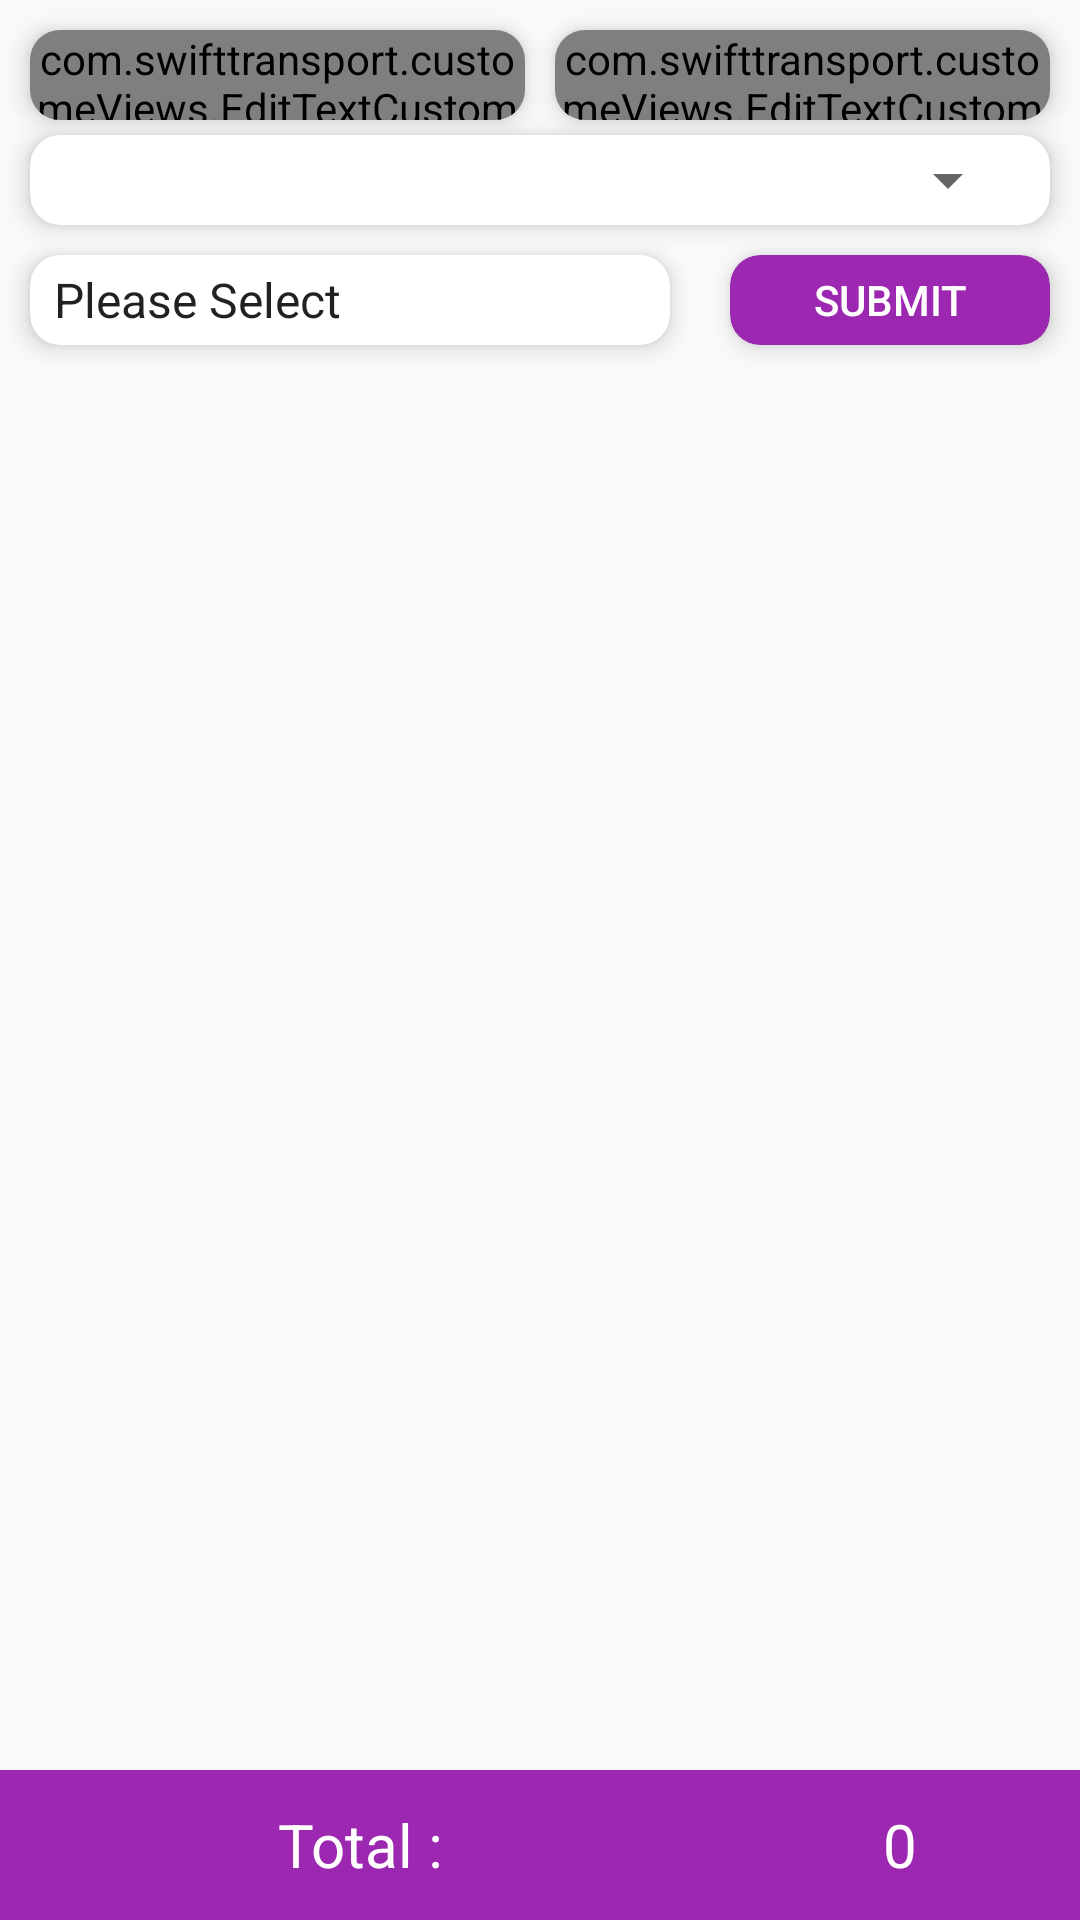

Layout XML and referenced resources for this Android screen:
<!-- AndroidManifest.xml: application theme AppTheme -->
<!-- res/layout/fragment_client_account.xml -->
<RelativeLayout xmlns:android="http://schemas.android.com/apk/res/android"
    xmlns:tools="http://schemas.android.com/tools"
    android:layout_width="match_parent"
    android:layout_height="match_parent"
    xmlns:app="http://schemas.android.com/apk/res-auto"
    tools:context="com.swifttransport.Fragments.ClientAccountFragment">

    <LinearLayout
        android:layout_width="match_parent"
        android:layout_height="match_parent"
        android:orientation="vertical">

        <LinearLayout
            android:layout_width="match_parent"
            android:layout_height="wrap_content"
            android:orientation="horizontal"
            android:weightSum="2">

            <android.support.v7.widget.CardView
                android:layout_marginTop="@dimen/_10"
                android:layout_marginRight="@dimen/_5"
                android:layout_marginLeft="@dimen/_10"
                android:layout_marginBottom="@dimen/_5"
                android:layout_width="0dp"
                android:layout_weight="1"
                android:layout_height="@dimen/_30"
                app:cardCornerRadius="@dimen/_10"
                app:cardElevation="@dimen/_5">

                <com.swifttransport.customeViews.EditTextCustom
                    android:layout_width="match_parent"
                    android:layout_height="match_parent"
                    android:textColor="@color/black"
                    android:textSize="@dimen/_15"
                    android:clickable="true"
                    android:focusable="false"
                    android:hint="@string/fromdate"
                    android:gravity="center"
                    android:background="@null"
                    android:focusableInTouchMode="false"
                    android:id="@+id/edt_clientAccount_from_date"/>

            </android.support.v7.widget.CardView>

            <android.support.v7.widget.CardView
                android:layout_marginTop="@dimen/_10"
                android:layout_marginRight="@dimen/_10"
                android:layout_marginLeft="@dimen/_5"
                android:layout_marginBottom="@dimen/_5"
                android:layout_width="0dp"
                android:layout_weight="1"
                android:layout_height="@dimen/_30"
                app:cardCornerRadius="@dimen/_10"
                app:cardElevation="@dimen/_5">

                <com.swifttransport.customeViews.EditTextCustom
                    android:layout_width="match_parent"
                    android:hint="@string/todate"
                    android:layout_height="match_parent"
                    android:textColor="@color/black"
                    android:textSize="@dimen/_15"
                    android:background="@null"
                    android:gravity="center"
                    android:clickable="true"
                    android:focusable="false"
                    android:focusableInTouchMode="false"
                    android:id="@+id/edt_clientAccount_to_date"/>

            </android.support.v7.widget.CardView>

        </LinearLayout>

        <android.support.v7.widget.CardView
            android:id="@+id/dontknow"
            android:layout_marginRight="@dimen/_10"
            android:layout_marginLeft="@dimen/_10"
            android:layout_width="match_parent"
            android:layout_height="@dimen/_30"
            app:cardCornerRadius="@dimen/_10"
            app:cardElevation="@dimen/_5">

            <Spinner
                android:layout_width="match_parent"
                android:layout_height="match_parent"
                android:textColor="@color/primary"
                android:textSize="@dimen/_18"
                android:paddingLeft="@dimen/_10"
                android:layout_marginRight="@dimen/_10"
                android:id="@+id/spi_client_paid_or_not"/>
            

        </android.support.v7.widget.CardView>

        <LinearLayout
            android:layout_width="match_parent"
            android:layout_height="wrap_content"
            android:layout_marginTop="@dimen/_5"
            android:orientation="horizontal"
            android:weightSum="3">


            <android.support.v7.widget.CardView
                android:layout_width="0dp"
                android:layout_weight="2"
                android:layout_marginTop="@dimen/_5"
                android:layout_marginRight="@dimen/_10"
                android:layout_marginLeft="@dimen/_10"
                app:cardCornerRadius="@dimen/_10"
                app:cardElevation="@dimen/_5"
                android:layout_marginBottom="@dimen/_10"
                android:layout_height="@dimen/_30">

                <Spinner
                    android:layout_width="match_parent"
                    android:entries="@array/PaidorNot2"
                    android:id="@+id/spi_client_paid_or_not_sub"
                    android:background="@drawable/newspinnerback"
                    android:layout_height="match_parent">
                </Spinner>

            </android.support.v7.widget.CardView>

            <android.support.v7.widget.CardView
                android:layout_width="0dp"
                android:layout_marginTop="@dimen/_5"
                android:layout_marginRight="@dimen/_10"
                android:layout_marginLeft="@dimen/_10"
                android:layout_marginBottom="@dimen/_10"
                app:cardCornerRadius="@dimen/_10"
                app:cardElevation="@dimen/_5"
                android:layout_weight="1"
                android:layout_height="@dimen/_30">

                <Button
                    android:layout_width="match_parent"
                    android:textColor="@color/white"
                    android:text="@string/Submit"
                    android:id="@+id/btn_client_acc_search"
                    android:background="@drawable/buttonback2"
                    android:layout_height="match_parent" />

            </android.support.v7.widget.CardView>

        </LinearLayout>

        <RelativeLayout
            android:layout_width="match_parent"
            android:layout_height="match_parent">

            <RelativeLayout
                android:layout_width="match_parent"
                android:layout_height="match_parent">

                <android.support.v7.widget.RecyclerView
                    android:layout_width="match_parent"
                    android:layout_height="match_parent"
                    android:layout_marginBottom="@dimen/_50"
                    android:clipToPadding="true"
                    android:id="@+id/client_account_list">
                </android.support.v7.widget.RecyclerView>

                <LinearLayout
                    android:layout_width="match_parent"
                    android:layout_height="@dimen/_50"
                    android:weightSum="3"
                    android:background="@color/primary"
                    android:layout_alignParentBottom="true">

                    <TextView
                        android:layout_width="0dp"
                        android:layout_weight="2"
                        android:layout_alignParentBottom="true"
                        android:text="@string/Total"
                        android:gravity="center"
                        android:textSize="@dimen/_20"
                        android:textColor="@color/white"
                        android:layout_height="match_parent" />

                    <TextView
                        android:layout_width="0dp"
                        android:id="@+id/txt_client_total"
                        android:layout_weight="1"
                        android:gravity="center"
                        android:text="0"
                        android:textSize="@dimen/_20"
                        android:textColor="@color/white"
                        android:layout_alignParentBottom="true"
                        android:layout_height="match_parent" />

                </LinearLayout>

            </RelativeLayout>

            <RelativeLayout
                android:layout_width="match_parent"
                android:visibility="gone"
                android:layout_height="match_parent"
                android:id="@+id/clientAccountList">

                <TextView
                    android:layout_width="match_parent"
                    android:layout_height="match_parent"
                    android:gravity="center"
                    android:textSize="18dp"
                    android:textColor="@color/primary"
                    android:text="No Data To Show"/>
            </RelativeLayout>
        </RelativeLayout>
    </LinearLayout>
</RelativeLayout>
<!-- resources referenced by this layout -->
<resources>
  <string-array name="PaidorNot2">
          <item>Please Select</item>
          <item>All</item>
          <item>Fare Paid</item>
          <item>Fare Not Paid</item>
      </string-array>
  <color name="black">#000000</color>
  <color name="primary">#9C27B0</color>
  <color name="white">#ffffff</color>
  <dimen name="_10">10sp</dimen>
  <dimen name="_15">15sp</dimen>
  <dimen name="_18">18sp</dimen>
  <dimen name="_20">20sp</dimen>
  <dimen name="_30">30sp</dimen>
  <dimen name="_5">5sp</dimen>
  <dimen name="_50">50sp</dimen>
  <!-- drawable buttonback2 (drawable-xhdpi) -->
  <?xml version="1.0" encoding="utf-8"?>
  <shape xmlns:android="http://schemas.android.com/apk/res/android">
  
      <solid android:color="@color/primary"/>
  
      <corners android:radius="@dimen/_10"/>
  
  </shape>
  <!-- drawable newspinnerback (drawable-xhdpi) -->
  <?xml version="1.0" encoding="utf-8"?>
  <selector xmlns:android="http://schemas.android.com/apk/res/android">
  
      <item>
          <layer-list>
              <item>
                  <shape>
                      <gradient android:angle="90" android:endColor="@color/white" android:startColor="@color/white" android:type="linear" />
  
                      <corners android:radius="10dp" />
  
                      <padding android:bottom="3dp" android:left="3dp" android:right="10dp" android:top="3dp" />
                  </shape>
              </item>
              <item ><bitmap  android:gravity="right|center_horizontal|center_vertical" android:src="@drawable/down_arrow" />
  
              </item>
          </layer-list>
      </item>
  
  </selector>
  <string name="Submit">Submit</string>
  <string name="Total">Total :</string>
  <string name="fromdate">From Date</string>
  <string name="todate">To date</string>
  <style name="AppTheme" parent="Theme.AppCompat.Light.DarkActionBar">
          
          <item name="colorPrimary">@color/primary</item>
          <item name="colorPrimaryDark">@color/darkprimary</item>
          <item name="colorAccent">@color/primary</item>
      </style>
  <color name="darkprimary">#7B1FA2</color>
</resources>
